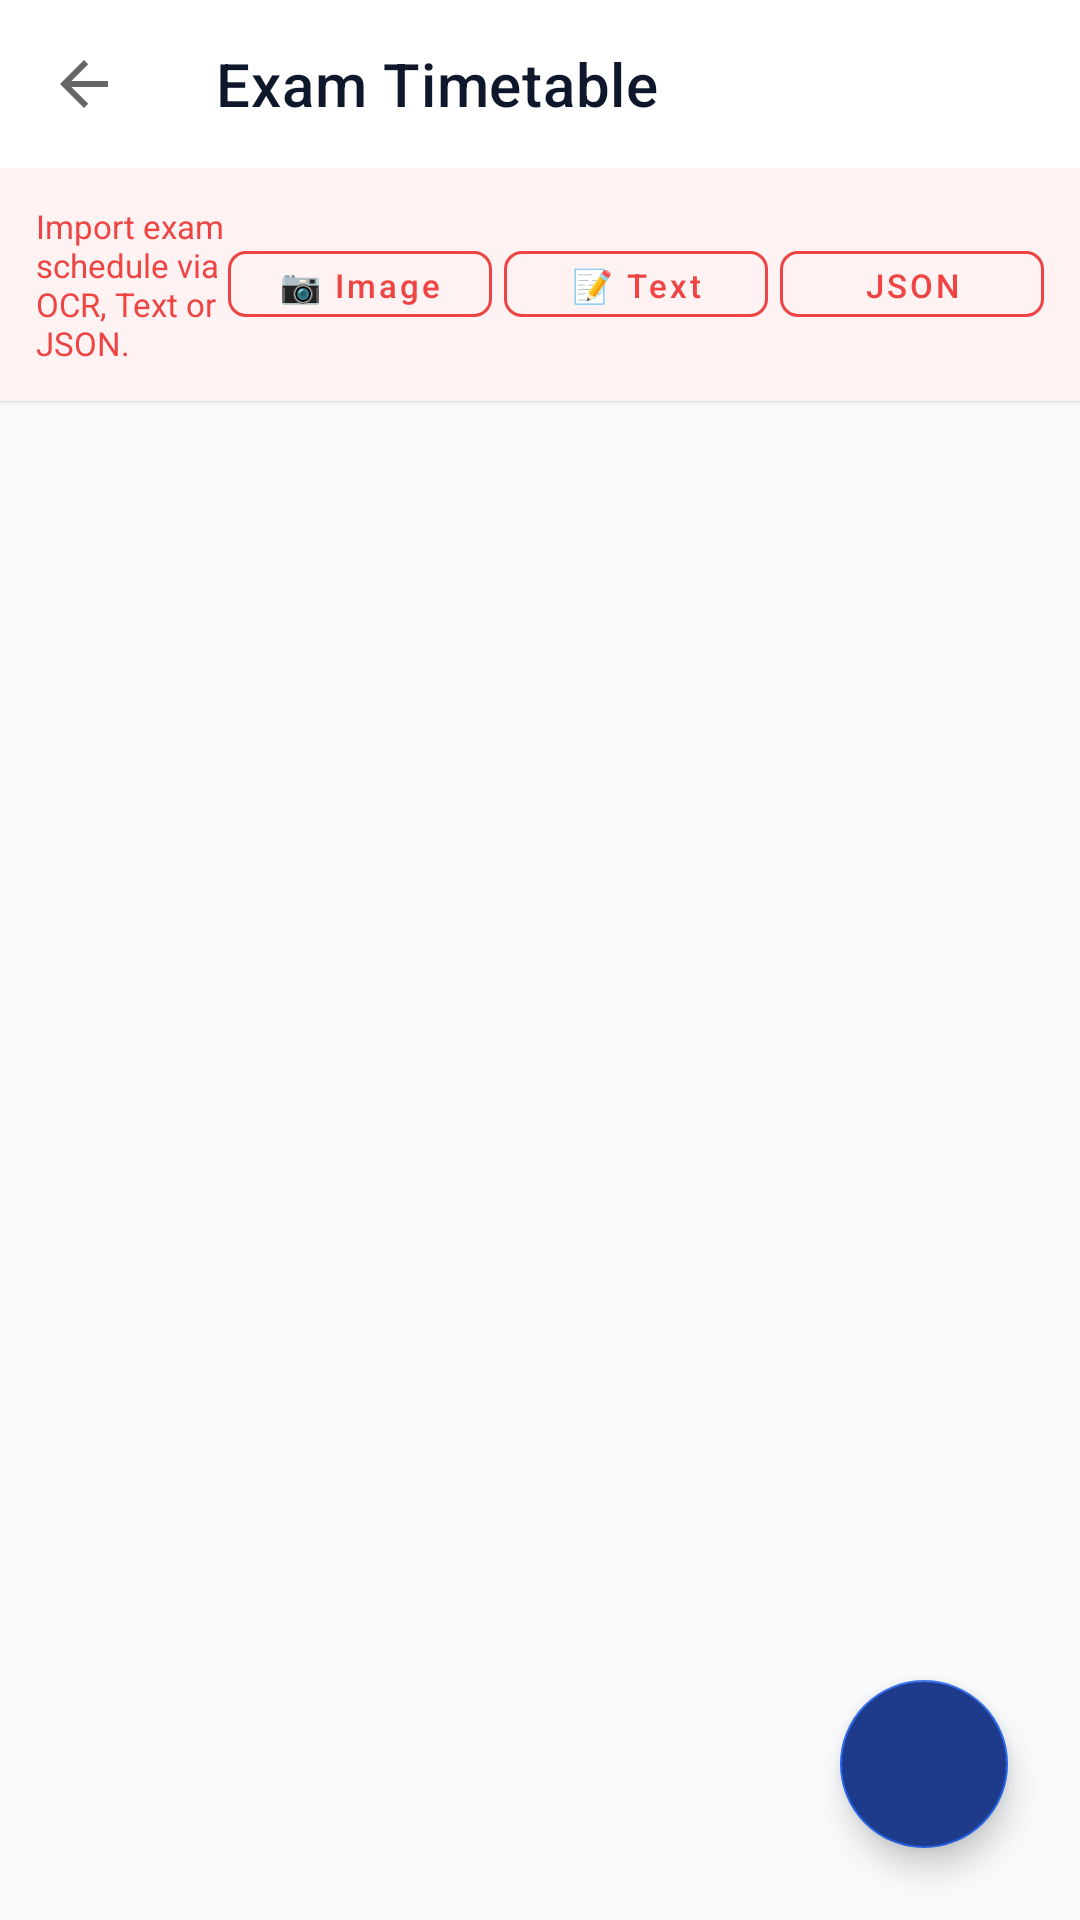

Android layout source for this screen:
<!-- AndroidManifest.xml: application theme Theme.ClassroomLectureCapture -->
<!-- res/layout/activity_exam_timetable.xml -->
<?xml version="1.0" encoding="utf-8"?>
<androidx.coordinatorlayout.widget.CoordinatorLayout xmlns:android="http://schemas.android.com/apk/res/android"
    xmlns:app="http://schemas.android.com/apk/res-auto"
    xmlns:tools="http://schemas.android.com/tools"
    android:layout_width="match_parent"
    android:layout_height="match_parent"
    android:background="@color/background">

    <com.google.android.material.appbar.AppBarLayout
        android:layout_width="match_parent"
        android:layout_height="wrap_content"
        android:background="@color/surface"
        app:elevation="1dp">

        <com.google.android.material.appbar.MaterialToolbar
            android:id="@+id/toolbar"
            android:layout_width="match_parent"
            android:layout_height="?attr/actionBarSize"
            app:navigationIcon="?attr/homeAsUpIndicator"
            app:title="Exam Timetable"
            app:titleTextColor="@color/text_primary" />

        
        <LinearLayout
            android:layout_width="match_parent"
            android:layout_height="wrap_content"
            android:background="#FEF2F2"
            android:gravity="center_vertical"
            android:orientation="horizontal"
            android:padding="12dp">

            <TextView
                android:layout_width="0dp"
                android:layout_height="wrap_content"
                android:layout_weight="1"
                android:text="Import exam schedule via OCR, Text or JSON."
                android:textColor="@color/status_recording"
                android:textSize="11sp" />

            <com.google.android.material.button.MaterialButton
                android:id="@+id/btnImportExamsOcr"
                style="@style/Widget.MaterialComponents.Button.OutlinedButton"
                android:layout_width="wrap_content"
                android:layout_height="34dp"
                android:layout_marginEnd="4dp"
                android:paddingLeft="6dp"
                android:paddingRight="6dp"
                android:text="📷 Image"
                android:textAllCaps="false"
                android:textColor="@color/status_recording"
                android:textSize="11sp"
                app:cornerRadius="6dp"
                app:strokeColor="@color/status_recording" />

            <com.google.android.material.button.MaterialButton
                android:id="@+id/btnImportExamsText"
                style="@style/Widget.MaterialComponents.Button.OutlinedButton"
                android:layout_width="wrap_content"
                android:layout_height="34dp"
                android:layout_marginEnd="4dp"
                android:paddingLeft="6dp"
                android:paddingRight="6dp"
                android:text="📝 Text"
                android:textAllCaps="false"
                android:textColor="@color/status_recording"
                android:textSize="11sp"
                app:cornerRadius="6dp"
                app:strokeColor="@color/status_recording" />

            <com.google.android.material.button.MaterialButton
                android:id="@+id/btnImportExams"
                style="@style/Widget.MaterialComponents.Button.OutlinedButton"
                android:layout_width="wrap_content"
                android:layout_height="34dp"
                android:paddingLeft="6dp"
                android:paddingRight="6dp"
                android:text="JSON"
                android:textAllCaps="false"
                android:textColor="@color/status_recording"
                android:textSize="11sp"
                app:cornerRadius="6dp"
                app:strokeColor="@color/status_recording" />
        </LinearLayout>

    </com.google.android.material.appbar.AppBarLayout>

    <FrameLayout
        android:layout_width="match_parent"
        android:layout_height="match_parent"
        app:layout_behavior="@string/appbar_scrolling_view_behavior">

        <androidx.recyclerview.widget.RecyclerView
            android:id="@+id/rvExams"
            android:layout_width="match_parent"
            android:layout_height="match_parent"
            android:clipToPadding="false"
            android:padding="16dp"
            android:paddingBottom="80dp" />

        <LinearLayout
            android:id="@+id/layoutEmptyExams"
            android:layout_width="match_parent"
            android:layout_height="match_parent"
            android:gravity="center"
            android:orientation="vertical"
            android:padding="32dp"
            android:visibility="gone">

            <ImageView
                android:layout_width="64dp"
                android:layout_height="64dp"
                android:background="@drawable/bg_circle_icon"
                android:padding="16dp"
                android:src="@drawable/ic_timetable"
                android:contentDescription="Empty" />

            <TextView
                android:layout_width="wrap_content"
                android:layout_height="wrap_content"
                android:layout_marginTop="16dp"
                android:text="No Exams Scheduled"
                android:textColor="@color/text_primary"
                android:textSize="16sp"
                android:textStyle="bold" />
        </LinearLayout>

    </FrameLayout>

    <com.google.android.material.floatingactionbutton.FloatingActionButton
        android:id="@+id/fabAddExam"
        android:layout_width="wrap_content"
        android:layout_height="wrap_content"
        android:layout_gravity="bottom|end"
        android:layout_margin="24dp"
        android:backgroundTint="@color/primary"
        android:contentDescription="Add Exam"
        android:src="@drawable/ic_add"
        app:tint="@color/white" />

</androidx.coordinatorlayout.widget.CoordinatorLayout>
<!-- resources referenced by this layout -->
<resources>
  <color name="background">#F8FAFC</color>
  <color name="primary">#1E3A8A</color>
  <color name="status_recording">#EF4444</color>
  <color name="surface">#FFFFFF</color>
  <color name="text_primary">#0F172A</color>
  <color name="white">#FFFFFF</color>
  <!-- drawable ic_timetable (drawable) -->
  <vector xmlns:android="http://schemas.android.com/apk/res/android"
      android:width="24dp"
      android:height="24dp"
      android:viewportWidth="24"
      android:viewportHeight="24">
    <path
        android:fillColor="#1E3A8A"
        android:pathData="M19,4h-1V2h-2v2H8V2H6v2H5c-1.11,0 -1.99,0.9 -1.99,2L3,20c0,1.1 0.89,2 2,2h14c1.1,0 2,-0.9 2,-2V6c0,-1.1 -0.9,-2 -2,-2zm0,16H5V10h14v10zm0,-12H5V6h14v2z"/>
  </vector>
  <style name="Theme.ClassroomLectureCapture" parent="Theme.MaterialComponents.DayNight.NoActionBar">
          
          <item name="colorPrimary">@color/primary</item>
          <item name="colorPrimaryVariant">@color/primary_dark</item>
          <item name="colorOnPrimary">@color/white</item>
          
          <item name="colorSecondary">@color/accent</item>
          <item name="colorSecondaryVariant">@color/primary_light</item>
          <item name="colorOnSecondary">@color/white</item>
          
          <item name="android:statusBarColor">@color/surface</item>
          <item name="android:windowLightStatusBar">true</item>
          <item name="android:windowBackground">@color/background</item>
      </style>
  <color name="primary_dark">#172554</color>
  <color name="accent">#2563EB</color>
  <color name="primary_light">#3B82F6</color>
</resources>
